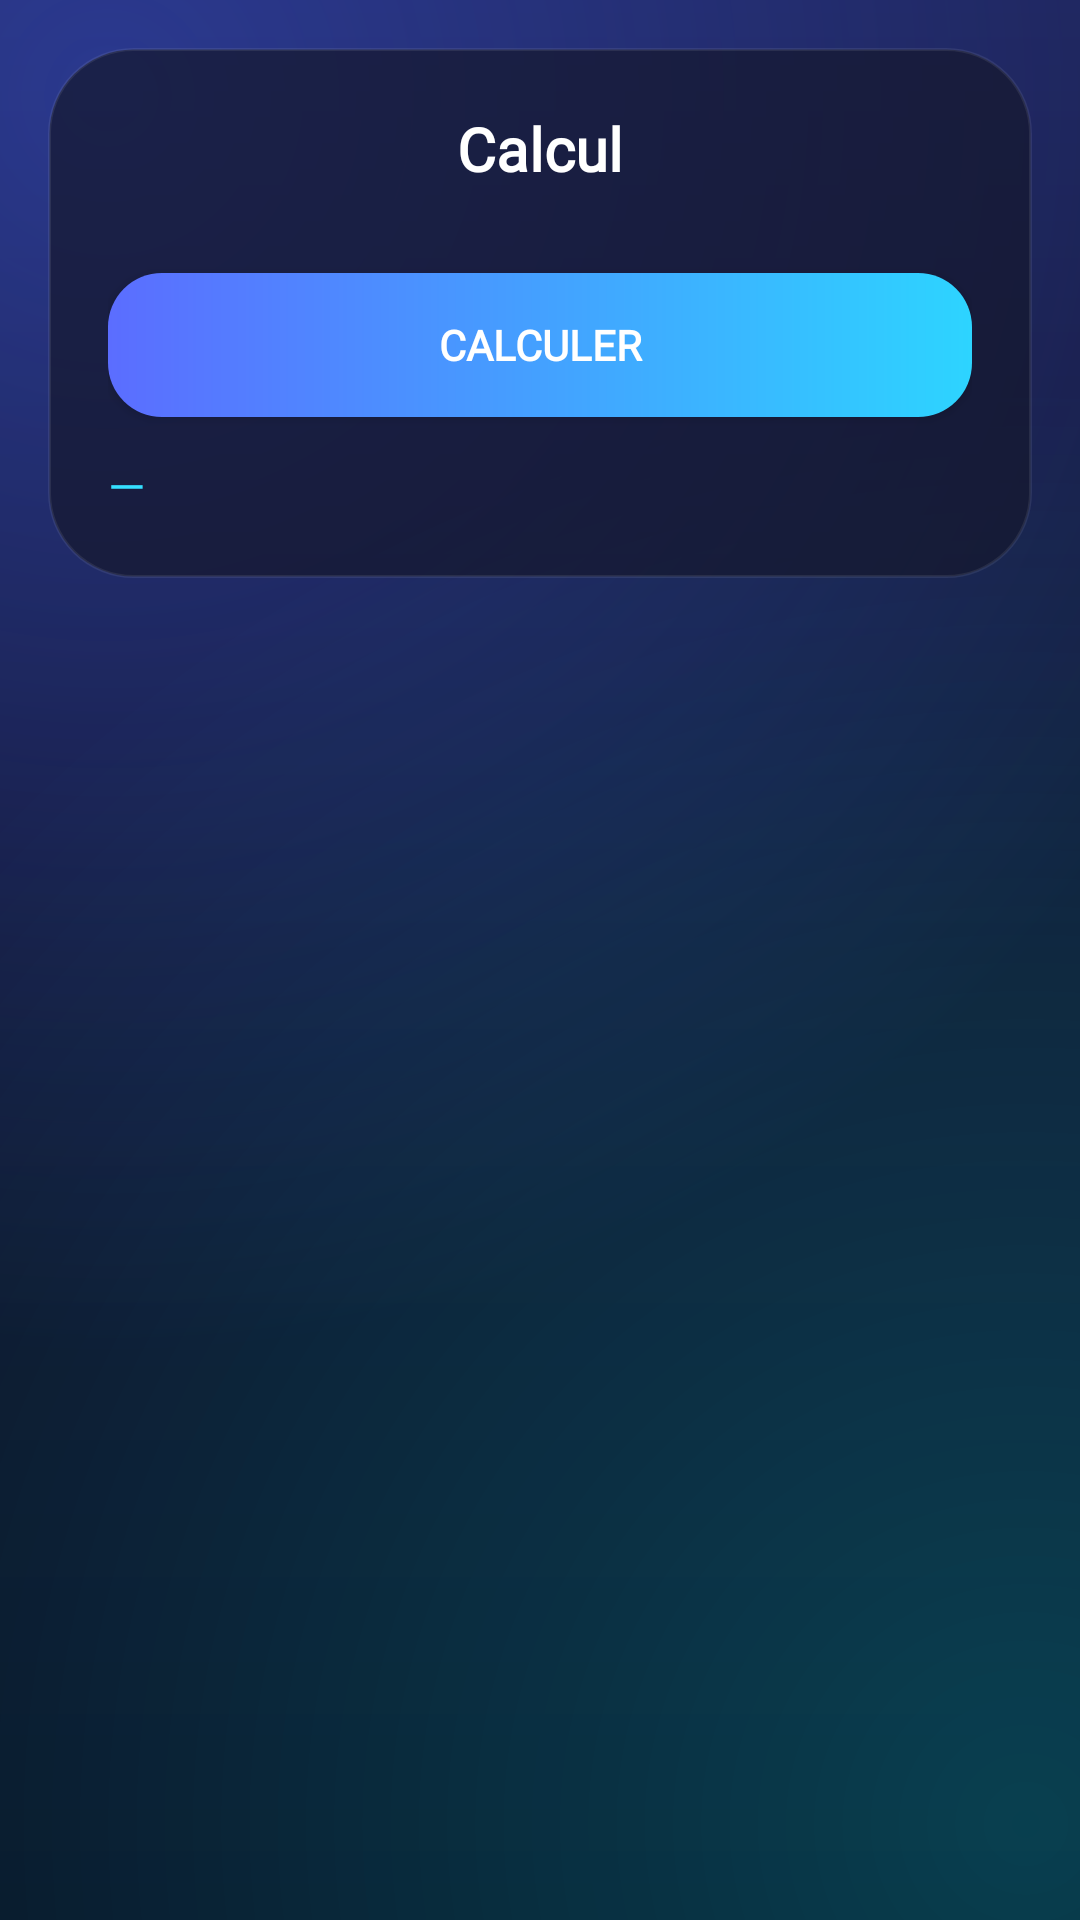

Reconstruct the res/layout file that produces this screen, plus the resources it refers to.
<!-- AndroidManifest.xml: application theme Theme.AppCompat.NoActionBar -->
<!-- res/layout/activity_calc_detail.xml -->
<?xml version="1.0" encoding="utf-8"?>
<LinearLayout xmlns:android="http://schemas.android.com/apk/res/android"
    android:layout_width="match_parent"
    android:layout_height="match_parent"
    android:orientation="vertical"
    android:background="@drawable/bg_screen"
    android:keepScreenOn="true">

    <ScrollView
        android:layout_width="match_parent"
        android:layout_height="match_parent">

        <LinearLayout
            android:layout_width="match_parent"
            android:layout_height="wrap_content"
            android:orientation="vertical"
            android:background="@drawable/bg_card_glass"
            android:layout_margin="16dp"
            android:padding="20dp">

            <TextView
                android:id="@+id/tvCalcTitle"
                android:layout_width="match_parent"
                android:layout_height="wrap_content"
                android:text="Calcul"
                android:textSize="20sp"
                android:textStyle="bold"
                android:fontFamily="@font/poppins_semibold"
                android:textColor="@color/text_white"
                android:gravity="center" />

            <LinearLayout
                android:id="@+id/fieldsContainer"
                android:layout_width="match_parent"
                android:layout_height="wrap_content"
                android:orientation="vertical"
                android:paddingTop="12dp" />

            <Button
                android:id="@+id/btnCompute"
                android:layout_width="match_parent"
                android:layout_height="48dp"
                android:text="Calculer"
                android:textColor="@color/text_white"
                android:textStyle="bold"
                android:fontFamily="@font/poppins_semibold"
                android:background="@drawable/bg_button_gradient"
                android:layout_marginTop="16dp" />

            <TextView
                android:id="@+id/tvCalcResult"
                android:layout_width="match_parent"
                android:layout_height="wrap_content"
                android:text="—"
                android:textSize="16sp"
                android:fontFamily="@font/poppins"
                android:textColor="@color/blue_gradient_end"
                android:paddingTop="12dp" />
        </LinearLayout>
    </ScrollView>
</LinearLayout>
<!-- resources referenced by this layout -->
<resources>
  <color name="blue_gradient_end">#35DFFF</color>
  <color name="text_white">#FFFFFF</color>
  <!-- drawable bg_button_gradient (drawable) -->
  <?xml version="1.0" encoding="utf-8"?>
  <shape xmlns:android="http://schemas.android.com/apk/res/android">
      <gradient android:type="linear" android:angle="0"
          android:startColor="#5B6DFF" android:endColor="#2DD4FF" />
      <corners android:radius="18dp" />
  </shape>
  <!-- drawable bg_card_glass (drawable) -->
  <?xml version="1.0" encoding="utf-8"?>
  <shape xmlns:android="http://schemas.android.com/apk/res/android">
      <solid android:color="#B314182D" />
      <corners android:radius="28dp" />
      <stroke android:width="1dp" android:color="#14FFFFFF" />
  </shape>
  <!-- drawable bg_screen (drawable) -->
  <?xml version="1.0" encoding="utf-8"?>
  <layer-list xmlns:android="http://schemas.android.com/apk/res/android">
      <item>
          <shape>
              <gradient android:type="linear" android:angle="270"
                  android:startColor="#1C2254" android:centerColor="#10152F" android:endColor="#090E22" />
          </shape>
      </item>
      <item>
          <shape>
              <gradient android:type="radial" android:centerX="0.1" android:centerY="0.05"
                  android:gradientRadius="420dp" android:startColor="#594664FF" android:endColor="#004664FF" />
          </shape>
      </item>
      <item>
          <shape>
              <gradient android:type="radial" android:centerX="0.95" android:centerY="0.95"
                  android:gradientRadius="480dp" android:startColor="#3300FFFF" android:endColor="#0000FFFF" />
          </shape>
      </item>
  </layer-list>
</resources>
